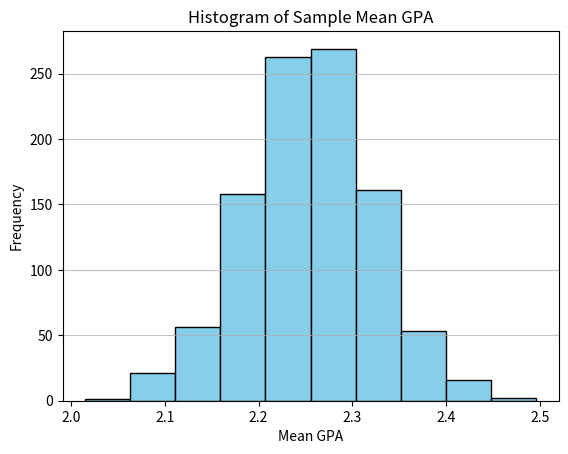
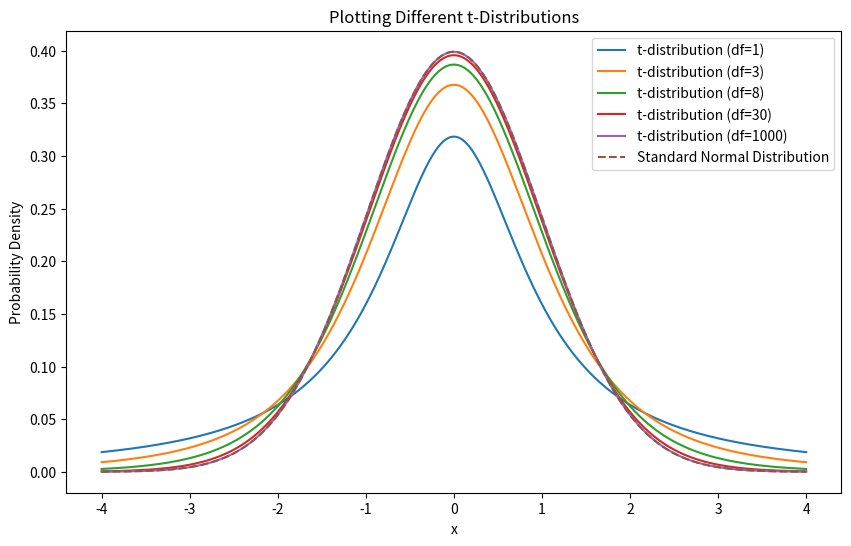
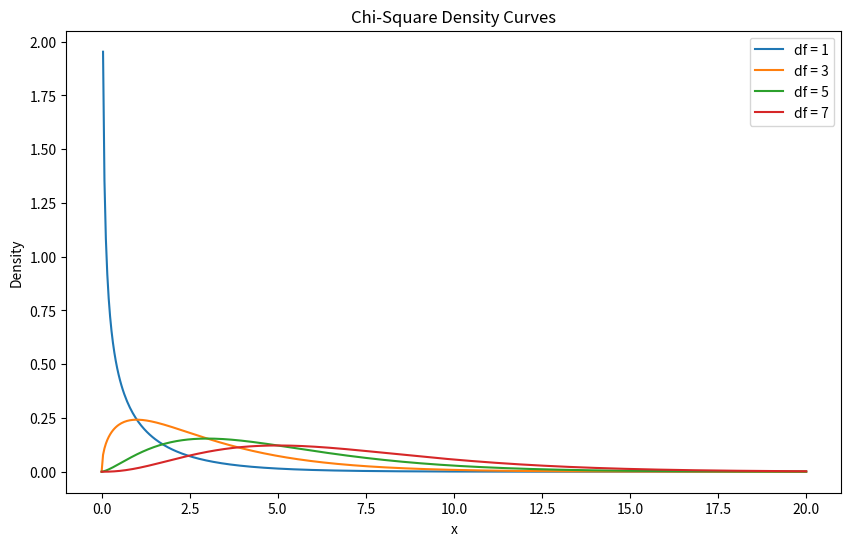

Write the Python code that produced these figures, in order.
import numpy as np
from scipy.stats import truncnorm
import random
import pandas as pd
import matplotlib.pyplot as plt
from scipy import stats  # For standard error calculation
# Set seed for reproducibility
np.random.seed(42)
# Define the parameters for truncated normal distribution
lower_bound = 0
upper_bound = 4
mean = 2.9
std_dev = 2
# Calculate a and b for truncnorm
a = (lower_bound - mean) / std_dev
b = (upper_bound - mean) / std_dev
# Generate GPA values
GPA = np.round(truncnorm.rvs(a, b, loc=mean, scale=std_dev,
size=20291), decimals=2)
# Generate other data
number = list(range(1, 20292))  # Student numbers
gender = np.random.binomial(1, 0.5, 20291)  # 1 = male, 0 = female (binary)
program_id = [random.randint(1, 10) for _ in range(20291)]  # Program IDs from 1 to 10
# Create DataFrame
student_list = pd.DataFrame({
"number": number,
"GPA": GPA,
"gender": gender,
"program_id": program_id
})
# Set sample parameters
num_samples = 1000
sample_size1 = 250
# Generate sample means
sample_means = []
for _ in range(num_samples):
    sample1 = student_list['GPA'].sample(n=sample_size1, replace=False)
    sample_means.append(np.mean(sample1))
# Plot histogram
plt.hist(sample_means, color='skyblue', edgecolor='black')
plt.xlabel('Mean GPA')
plt.ylabel('Frequency')
plt.title('Histogram of Sample Mean GPA')
plt.grid(axis='y', alpha=0.75)
# Show plot without blocking
plt.show()
standard_error = np.std(sample_means)
print("Standard Deviation = {}".format(standard_error))
import statistics
def calculate_margin_of_error(sample2):
    sample_std = statistics.stdev(sample2)  # Calculate sample standard deviation
    sample_size2 = len(sample2)
    z_score = 1.96
    margin_of_error = z_score * (sample_std / (sample_size2 * 0.5))
    return margin_of_error
sample_data = [10, 12, 8, 15, 9]
margin = calculate_margin_of_error(sample_data)
print("Margin of Error =", margin)

##10_7

data = [10, 12, 8, 15, 9]
# Sample size
n = len(data)
# Sample mean
mean_x = np.mean(data)
# Sample standard deviation (ddof=1 for sample std)
s = np.std(data, ddof=1)
# Standard error
SE = s / np.sqrt(n)
# Degrees of freedom
df = n - 1
# t-critical value for 95% confidence level
t_critical = stats.t.ppf(0.975, df)  # two-tailed
# Margin of Error
MOE = t_critical * SE
# Confidence interval
lower = mean_x - MOE
upper = mean_x + MOE
# Output the results
print(f"Sample mean: {mean_x:.2f}")
print(f"Sample Standard deviation: {s:.2f}")
print(f"Standard error: {SE:.2f}")
print(f"t-critical value: {t_critical:.3f}")
print(f"Margin of Error: {MOE:.2f}")
print(f"95% Confidence Interval: ({lower:.2f}, {upper:.2f})")

import scipy.stats as st
x = np.linspace(-4, 4, 500)
# Define degrees of freedom to plot
degrees_of_freedom = [1, 3, 8, 30, 1000]
# Create the plot
plt.figure(figsize=(10, 6))
# Plot t-distributions for different degrees of freedom
for df in degrees_of_freedom:
    t_dist = st.t.pdf(x, df)
    plt.plot(x, t_dist, label=f't-distribution (df={df})')
# Plot the standard normal distribution for comparison
normal_dist = st.norm.pdf(x)
plt.plot(x, normal_dist, label='Standard Normal Distribution',
linestyle='--')
# Add labels and title
plt.xlabel('x')
plt.ylabel('Probability Density')
plt.title('Plotting Different t-Distributions')
# Add legend and grid
plt.legend()
plt.grid(False)
# Show the plot
plt.show()

from scipy.stats import chi2
# Define the x values for the plot
x = np.linspace(0, 20, 500)
# Define the degrees of freedom to plot
degrees_of_freedom = [1, 3, 5, 7]
# Create the plot
plt.figure(figsize=(10, 6))
# Plot each chi-square density curve
for df in degrees_of_freedom:
    plt.plot(x, chi2.pdf(x, df), label=f'df = {df}')
# Add labels and title
plt.xlabel('x')
plt.ylabel('Density')
plt.title('Chi-Square Density Curves')
# Add legend
plt.legend()
# Show the plot
plt.grid(False)
plt.show()
